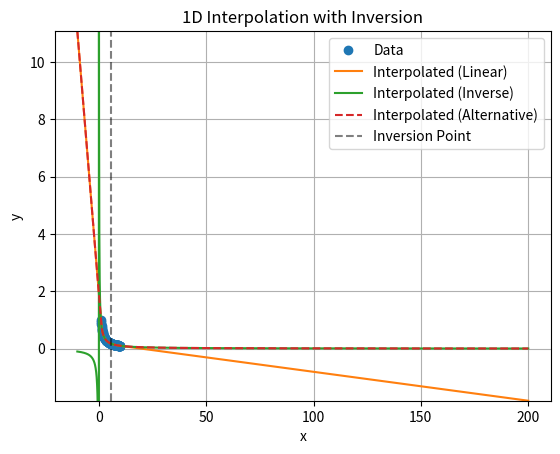

The matplotlib source for this figure:
"""
Interpolation functions.
"""

import numpy as np
from scipy.interpolate import RegularGridInterpolator


EPS = 1e-10  # Small value to avoid division by zero in inverse interpolation

@staticmethod
def interp_extrap(x, y, new_x, extrap=True):
    """
    Perform linear interpolation and extrapolation.

    Extrapolates using the two lowest or two largest points if new_x is outside x range.

    Parameters
    ----------
    x : array_like
        Known x-coordinates.
    y : array_like
        Known y-coordinates corresponding to x.
    new_x : array_like
        New x-coordinates where interpolation/extrapolation is desired.
    extrap : bool, optional
        If True, extrapolate outside the range of x. Default is True.

    Returns
    -------
    y_interp : ndarray
        Interpolated or extrapolated y-coordinates corresponding to new_x.
    """
    x = np.asarray(x)
    y = np.asarray(y)
    new_x = np.asarray(new_x)
    y_interp = np.interp(new_x, x, y)
    if not extrap:
        return y_interp

    below = new_x < x[0]
    if np.any(below):
        slope = (y[1] - y[0]) / (x[1] - x[0])
        y_interp[below] = y[0] + slope * (new_x[below] - x[0])

    above = new_x > x[-1]
    if np.any(above):
        slope = (y[-1] - y[-2]) / (x[-1] - x[-2])
        y_interp[above] = y[-1] + slope * (new_x[above] - x[-1])
    return y_interp


@staticmethod
def alt_interp1d(x, y, x_new, x_inversion=-np.inf, inverse_smaller=True, extrap=True):
    """
    1D interpolation part linear, part linear to the inverse.

    Parameters
    ----------
    x : array_like
        The x-coordinates of the data points.
    y : array_like
        The y-coordinates of the data points.
    x_new : array_like
        The x-coordinates where the interpolation is evaluated.
    x_inversion : float, optional
        The x-coordinate where the interpolation switches from linear to inverse.
        Default is -np.inf, meaning no switch.
    inverse_smaller : bool, optional
        If True, the inverse interpolation is applied for x values smaller than x_inversion.
        If False, it is applied for x values larger than x_inversion.
        Default is True.
    extrap : bool, optional
        If True, extrapolation is performed for x values outside the range of x.
        If False, values outside the range will not be extrapolated.
        Default is True.
    Returns
    -------
    y_interp : array_like
        The interpolated y-coordinates corresponding to the input x values.
    """
    x = np.asarray(x)
    y = np.asarray(y)

    if inverse_smaller:
        mask = x_new < x_inversion
    else:
        mask = x_new > x_inversion

    y_interp = np.zeros_like(x_new)
    y_interp[mask] = 1/interp_extrap(x, 1/(y+EPS), x_new[mask], extrap=extrap)
    y_interp[~mask] = interp_extrap(x, y, x_new[~mask], extrap=extrap)

    return y_interp


@staticmethod
def interp2d(x, y, new_x, interpolator=None, extrap=True):
    """
    Control extrapolation behavior for 2D interpolation.

    Parameters
    ----------
    x : list of array_like
        Known x-coordinates for each dimension.
    y : array_like
        Known y-coordinates corresponding to the grid defined by x.
        Ignored if interpolator is provided.
    new_x : array_like
        New x-coordinates where interpolation/extrapolation is desired.
    interpolator : RegularGridInterpolator, optional
        An instance of RegularGridInterpolator to use for interpolation.
        If None, a new interpolator will be created.
    extrap : bool, optional
        If True, extrapolate outside the range of x. An array of booleans
        can also be provided to specify extrapolation for each dimension.
        Default is True.
    Returns
    -------
    y_interp : ndarray
        Interpolated or extrapolated y-coordinates corresponding to new_x.
    """
    x_ = []
    for xi in x:
        x_.append(np.asarray(xi))

    extrap = np.asarray(extrap, dtype=bool)
    if extrap.ndim == 0:
        extrap = np.full(len(x_), extrap, dtype=bool)
    elif extrap.shape[0] == 1:
        extrap = np.full(len(x_), extrap, dtype=bool)

    new_x = np.asarray(new_x).copy()

    if interpolator is None:
        y = np.asarray(y)
        interpolator = RegularGridInterpolator(x_, y, bounds_error=False, fill_value=None)

    for i in range(new_x.shape[1]):
        if not extrap[i]:
            below = new_x[:,i] < x_[i][0]
            if np.any(below):
                new_x[below,i] = x_[i][0]
            above = new_x[:,i] > x_[i][-1]
            if np.any(above):
                new_x[above,i] = x_[i][-1]

    return interpolator(new_x)



def main():
    """Example usage"""

    import matplotlib.pyplot as plt # pylint: disable=import-outside-toplevel

    x = np.linspace(1, 10, 100)
    y = 1/x
    x_new = np.linspace(-10, 200, 5000)
    y_linear = alt_interp1d(x, y, x_new, x_inversion=-np.inf, inverse_smaller=True, extrap=True)
    y_inv = alt_interp1d(x, y, x_new, x_inversion=-np.inf, inverse_smaller=False, extrap=True)
    y_alt = alt_interp1d(x, y, x_new, x_inversion=x.mean(), inverse_smaller=False, extrap=True)

    plt.plot(x, y, 'o', label='Data')
    plt.plot(x_new, y_linear, label='Interpolated (Linear)')
    plt.plot(x_new, y_inv, label='Interpolated (Inverse)')
    plt.plot(x_new, y_alt, '--', label='Interpolated (Alternative)')
    plt.axvline(x.mean(), color='k', linestyle='--', alpha=0.5, label='Inversion Point')

    plt.ylim(y_linear.min(), y_linear.max())
    plt.xlabel('x')
    plt.ylabel('y')
    plt.legend()
    plt.title('1D Interpolation with Inversion')
    plt.grid()
    plt.show()


    # Example usage of interp_2D
    x = np.array([1, 2, 3, 4, 5, 6])
    y = np.array([10, 20, 30])
    z = np.array([
        [10, 20, 30, 40, 50, 60],
        [110, 120, 130, 140, 150, 160],
        [210, 220, 230, 240, 250, 260],
        ]).T
    new_x = np.array([[1.5, 25], [2, 500], [0,0]])
    interpolator = RegularGridInterpolator((x, y), z, bounds_error=False, fill_value=None)
    result = interp2d((x, y), z, new_x, interpolator=interpolator, extrap=True)
    print("Interpolated result:", result)
    result = interp2d((x, y), z, new_x, interpolator=interpolator, extrap=[True])
    print("Interpolated result:", result)

    result2 = interp2d((x, y), z, new_x, extrap=[True,True])
    print("Interpolated result:", result2)
    result2 = interp2d((x, y), z, new_x, extrap=[False,True])
    print("Interpolated result:", result2)
    result2 = interp2d((x, y), z, new_x, extrap=[True, False])
    print("Interpolated result:", result2)
    result2 = interp2d((x, y), z, new_x, extrap=[False,False])
    print("Interpolated result:", result2)

if __name__ == "__main__":
    main()
